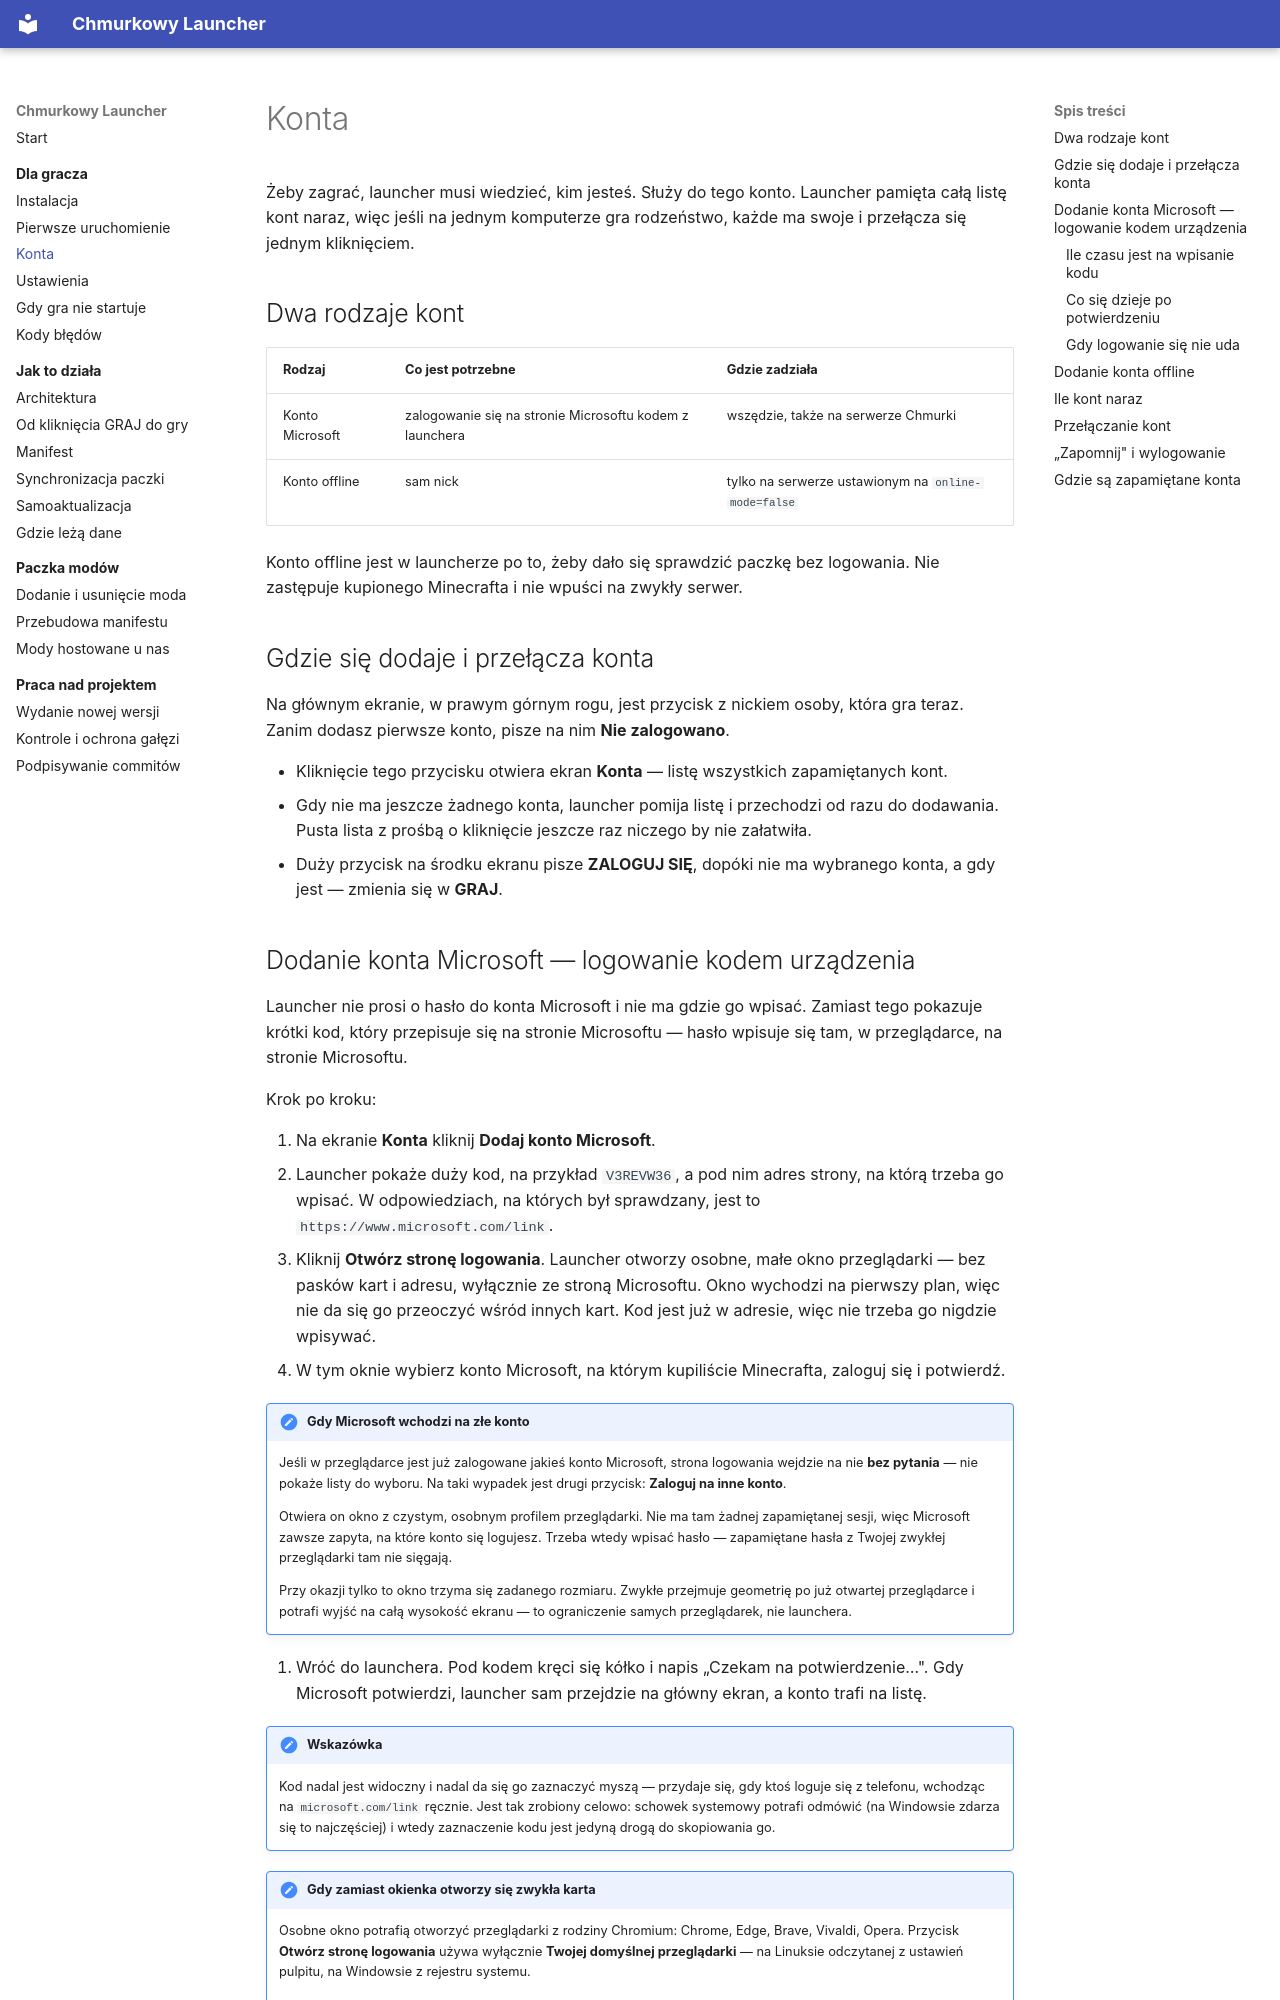

repository: ttk0721/chmurkowy-launcher · page: gracz/konta/index.html · generator: mkdocs

# Konta

Żeby zagrać, launcher musi wiedzieć, kim jesteś. Służy do tego konto.
Launcher pamięta całą listę kont naraz, więc jeśli na jednym komputerze gra
rodzeństwo, każde ma swoje i przełącza się jednym kliknięciem.

## Dwa rodzaje kont

| Rodzaj | Co jest potrzebne | Gdzie zadziała |
| --- | --- | --- |
| Konto Microsoft | zalogowanie się na stronie Microsoftu kodem z launchera | wszędzie, także na serwerze Chmurki |
| Konto offline | sam nick | tylko na serwerze ustawionym na `online-mode=false` |

Konto offline jest w launcherze po to, żeby dało się sprawdzić paczkę bez
logowania. Nie zastępuje kupionego Minecrafta i nie wpuści na zwykły serwer.

## Gdzie się dodaje i przełącza konta

Na głównym ekranie, w prawym górnym rogu, jest przycisk z nickiem osoby, która
gra teraz. Zanim dodasz pierwsze konto, pisze na nim **Nie zalogowano**.

- Kliknięcie tego przycisku otwiera ekran **Konta** — listę wszystkich
  zapamiętanych kont.
- Gdy nie ma jeszcze żadnego konta, launcher pomija listę i przechodzi od razu
  do dodawania. Pusta lista z prośbą o kliknięcie jeszcze raz niczego by nie
  załatwiła.
- Duży przycisk na środku ekranu pisze **ZALOGUJ SIĘ**, dopóki nie ma wybranego
  konta, a gdy jest — zmienia się w **GRAJ**.
